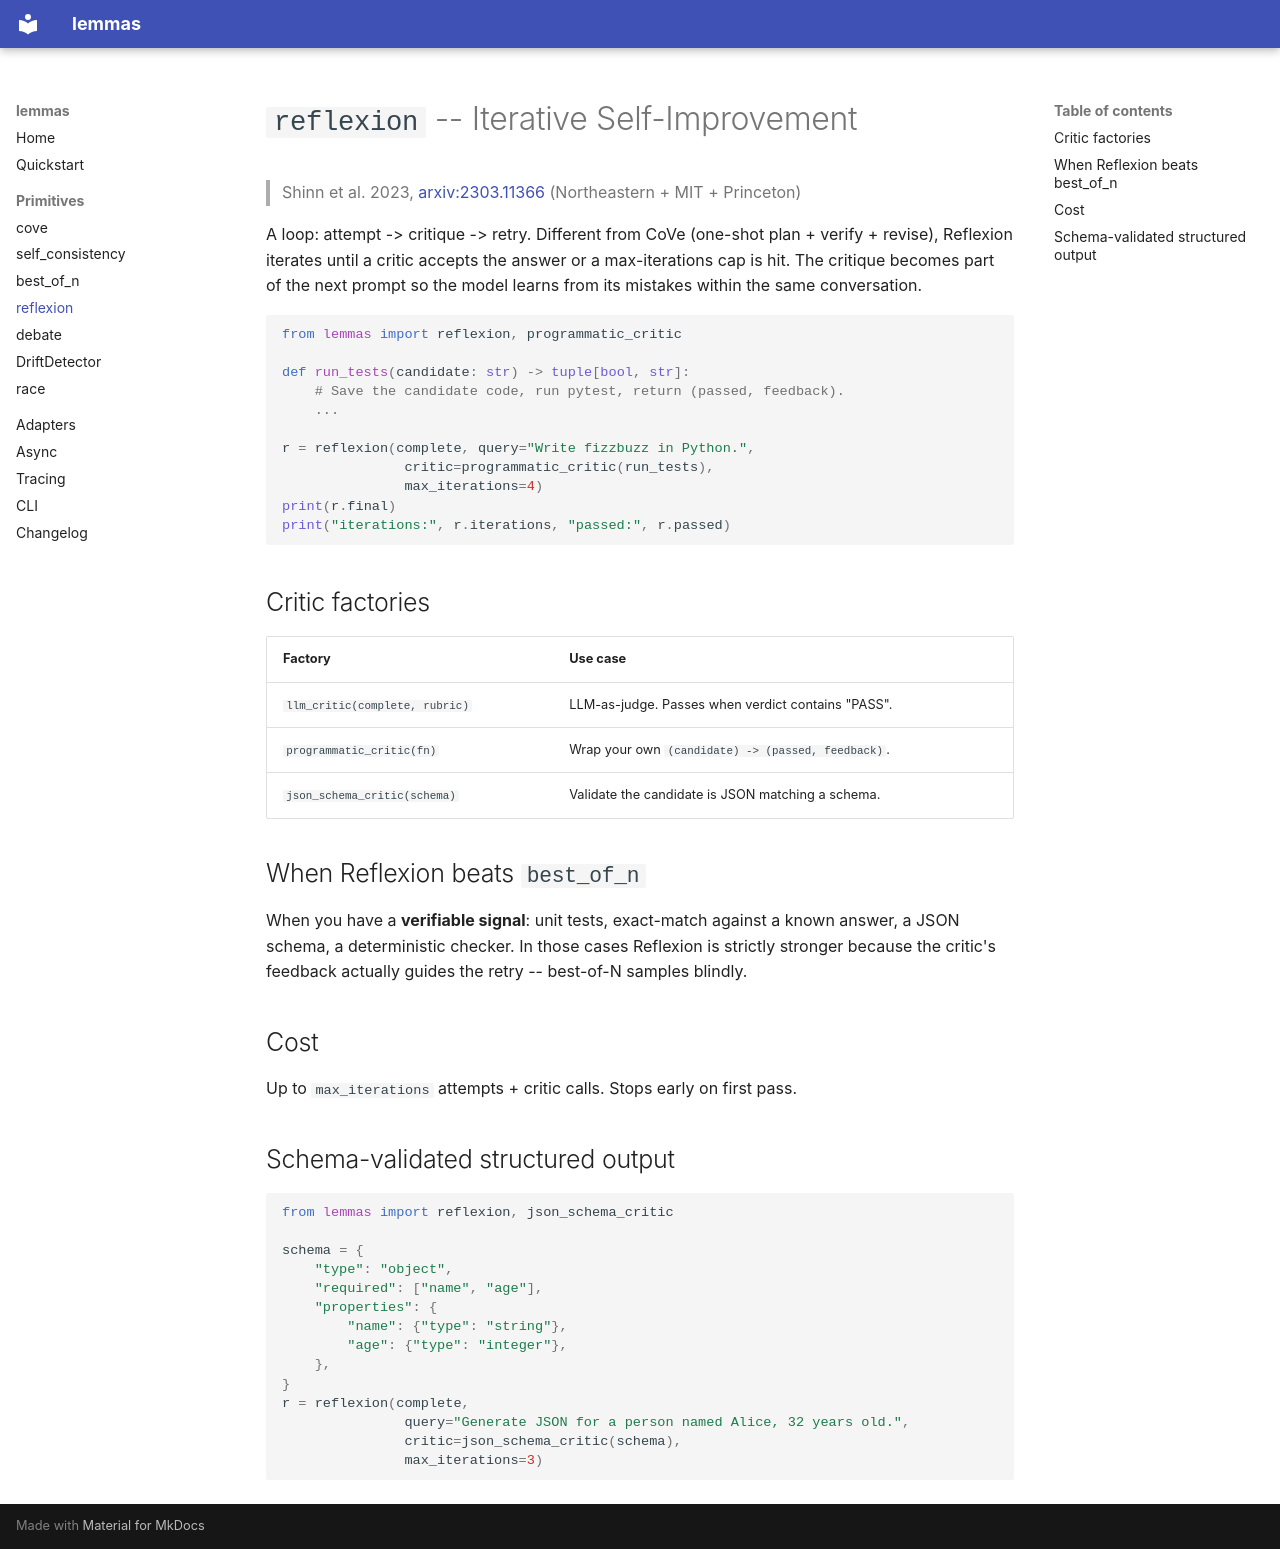

repository: NORTHTEKDevs/sextant · page: primitives/reflexion/index.html · generator: mkdocs

# `reflexion` -- Iterative Self-Improvement

> Shinn et al. 2023, [arxiv:2303.11366](https://arxiv.org/abs/2303.11366) (Northeastern + MIT + Princeton)

A loop: attempt -> critique -> retry. Different from CoVe (one-shot plan +
verify + revise), Reflexion iterates until a critic accepts the answer or
a max-iterations cap is hit. The critique becomes part of the next prompt
so the model learns from its mistakes within the same conversation.

```python
from lemmas import reflexion, programmatic_critic

def run_tests(candidate: str) -> tuple[bool, str]:
    # Save the candidate code, run pytest, return (passed, feedback).
    ...

r = reflexion(complete, query="Write fizzbuzz in Python.",
               critic=programmatic_critic(run_tests),
               max_iterations=4)
print(r.final)
print("iterations:", r.iterations, "passed:", r.passed)
```

## Critic factories

| Factory | Use case |
|---|---|
| `llm_critic(complete, rubric)` | LLM-as-judge. Passes when verdict contains "PASS". |
| `programmatic_critic(fn)` | Wrap your own `(candidate) -> (passed, feedback)`. |
| `json_schema_critic(schema)` | Validate the candidate is JSON matching a schema. |

## When Reflexion beats `best_of_n`

When you have a **verifiable signal**: unit tests, exact-match against a
known answer, a JSON schema, a deterministic checker. In those cases
Reflexion is strictly stronger because the critic's feedback actually
guides the retry -- best-of-N samples blindly.

## Cost

Up to `max_iterations` attempts + critic calls. Stops early on first pass.

## Schema-validated structured output

```python
from lemmas import reflexion, json_schema_critic

schema = {
    "type": "object",
    "required": ["name", "age"],
    "properties": {
        "name": {"type": "string"},
        "age": {"type": "integer"},
    },
}
r = reflexion(complete,
               query="Generate JSON for a person named Alice, 32 years old.",
               critic=json_schema_critic(schema),
               max_iterations=3)
```
